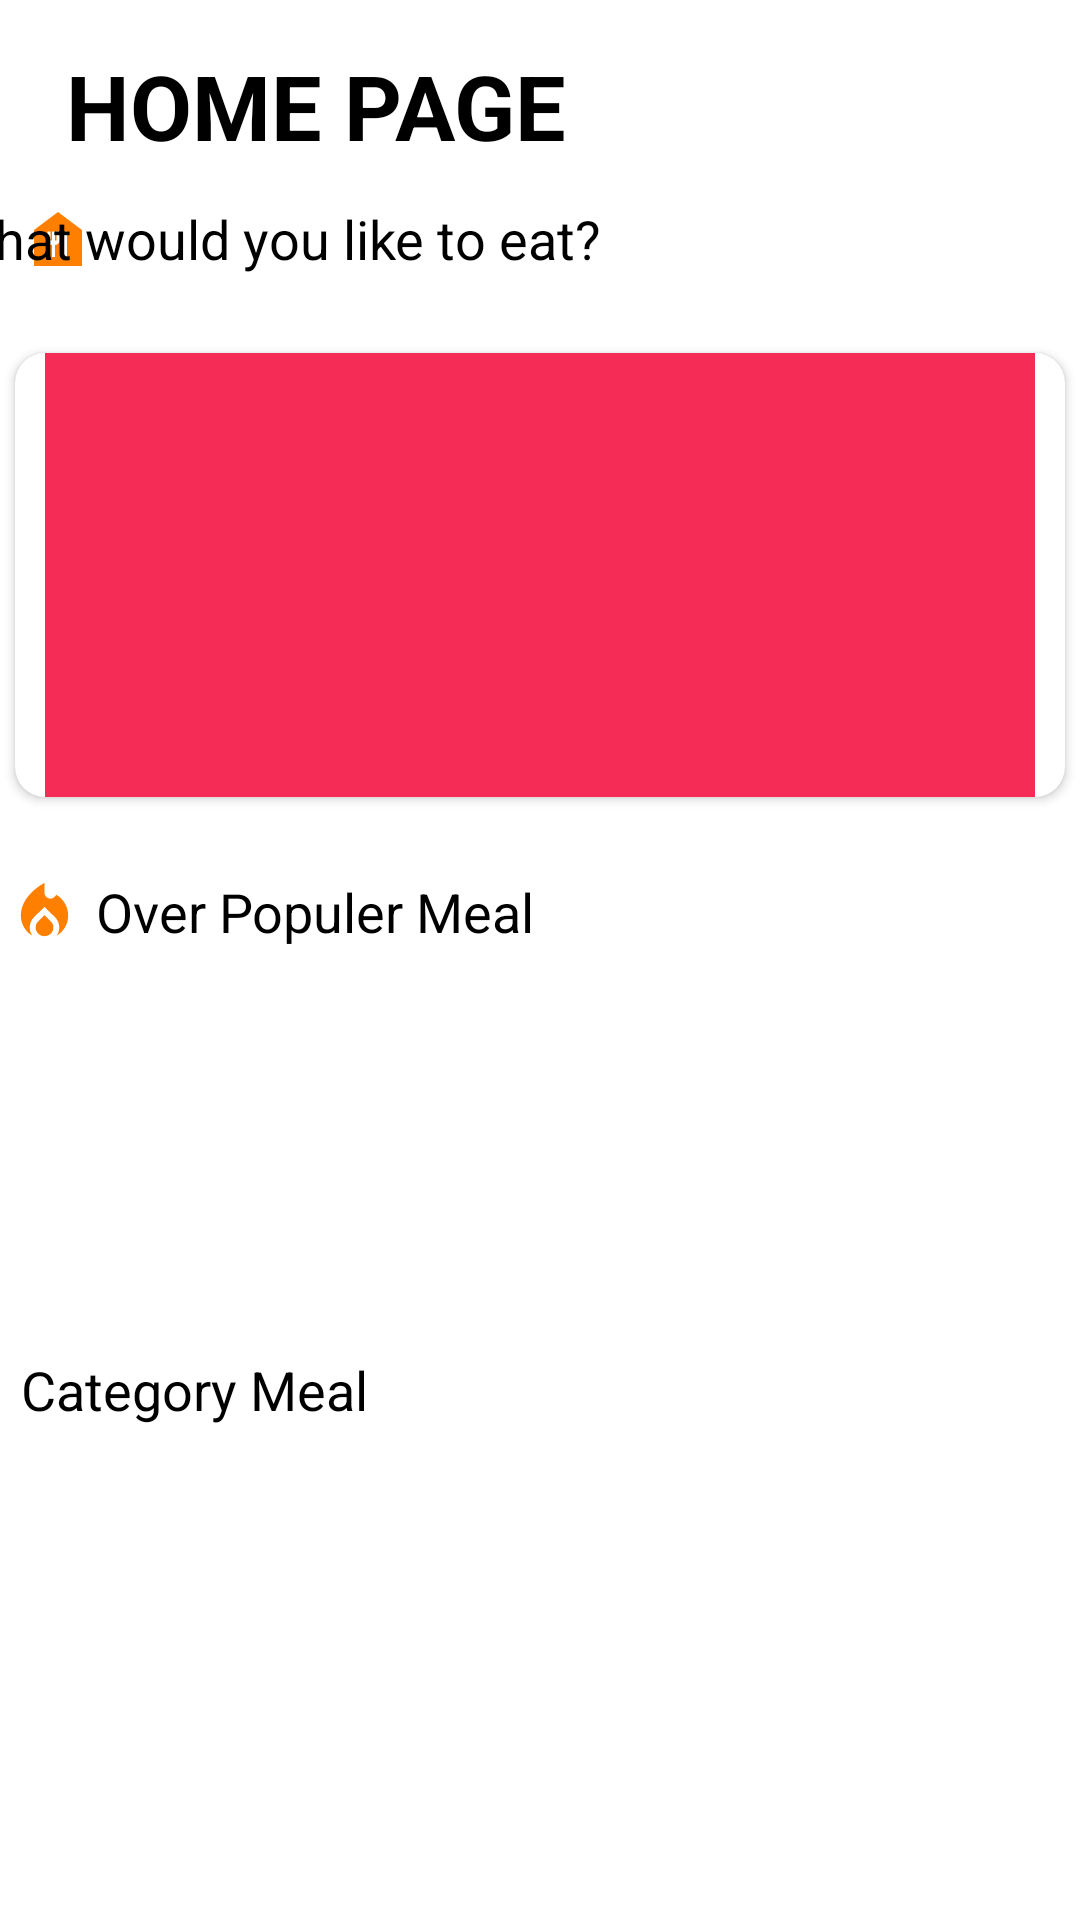

The Android layout XML behind this screen, and the referenced resources:
<!-- AndroidManifest.xml: application theme Theme.My_first_kotlin_app -->
<!-- res/layout/fragment_home.xml -->
<?xml version="1.0" encoding="utf-8"?>
<androidx.constraintlayout.widget.ConstraintLayout xmlns:android="http://schemas.android.com/apk/res/android"
    xmlns:app="http://schemas.android.com/apk/res-auto"
    xmlns:tools="http://schemas.android.com/tools"
    android:layout_width="match_parent"
    android:layout_height="match_parent"
    tools:context=".ui.HomeFragment">

    <TextView
        android:id="@+id/ivHeading"
        android:layout_width="match_parent"
        android:layout_height="wrap_content"
        android:layout_marginStart="2dp"
        android:layout_marginTop="15dp"
        android:text="@string/home_page"
        android:textColor="@color/black"
        android:paddingStart="20dp"
        android:textSize="30sp"
        android:textStyle="bold"
        app:layout_constraintEnd_toEndOf="parent"
        app:layout_constraintHorizontal_bias="0.5"
        app:layout_constraintStart_toStartOf="parent"
        app:layout_constraintTop_toTopOf="parent">

    </TextView>

    <ImageView
        android:layout_width="wrap_content"
        android:layout_height="wrap_content"
        android:layout_marginEnd="387dp"
        android:layout_marginBottom="11dp"
        android:paddingStart="5dp"
        android:src="@drawable/baseline_local_fire_department_24"
        app:layout_constraintBottom_toTopOf="@+id/rvMealImage"
        app:layout_constraintEnd_toEndOf="@+id/tvOverPopuler"
        app:layout_constraintStart_toStartOf="parent" />

    <TextView
        android:id="@+id/tvOverPopuler"
        android:layout_width="411dp"
        android:layout_height="wrap_content"
        android:layout_marginTop="20dp"
        android:paddingStart="32dp"
        android:text="@string/over_populer_meal"
        android:textColor="@color/black"
        android:textSize="18sp"
        android:textStyle="normal"
        app:layout_constraintEnd_toEndOf="parent"
        app:layout_constraintHorizontal_bias="0.0"
        app:layout_constraintStart_toStartOf="parent"
        app:layout_constraintTop_toBottomOf="@+id/cardRandomMeal">

    </TextView>

    <androidx.recyclerview.widget.RecyclerView
        android:id="@+id/rvMealImage"
        android:layout_width="405dp"
        android:layout_height="108dp"
        android:layout_marginStart="10dp"
        android:layout_marginTop="11dp"
        android:layout_marginEnd="10dp"
        app:layout_constraintEnd_toEndOf="parent"
        app:layout_constraintHorizontal_bias="0.5"
        app:layout_constraintStart_toStartOf="parent"
        app:layout_constraintTop_toBottomOf="@+id/tvOverPopuler" />

    <ImageView
        android:layout_width="wrap_content"
        android:layout_height="wrap_content"
        android:layout_marginBottom="20dp"
        android:paddingStart="5dp"
        android:src="@drawable/baseline_food_bank_24"
        app:layout_constraintBottom_toTopOf="@+id/cardRandomMeal"
        app:layout_constraintEnd_toEndOf="parent"
        app:layout_constraintHorizontal_bias="0.007"
        app:layout_constraintStart_toStartOf="parent" />

    <TextView
        android:id="@+id/tvRandomMeal"
        android:layout_width="411dp"
        android:layout_height="wrap_content"
        android:layout_marginTop="12dp"
        android:text="@string/random_meal"
        android:textColor="@color/black"
        android:textSize="18sp"
        android:textStyle="normal"
        android:paddingStart="33dp"
        app:layout_constraintEnd_toEndOf="parent"
        app:layout_constraintHorizontal_bias="1.0"
        app:layout_constraintStart_toStartOf="parent"
        app:layout_constraintTop_toBottomOf="@+id/ivHeading">
    </TextView>

    <androidx.cardview.widget.CardView
        android:id="@+id/cardRandomMeal"
        android:layout_width="match_parent"
        android:layout_height="160dp"
        android:layout_marginTop="20dp"
        app:cardCornerRadius="10dp"
        app:cardUseCompatPadding="true"
        app:layout_constraintEnd_toEndOf="parent"
        app:layout_constraintHorizontal_bias="0.5"
        app:layout_constraintStart_toStartOf="parent"
        app:layout_constraintTop_toBottomOf="@+id/tvRandomMeal">


        <ImageView
            android:id="@+id/ivRandomMeal"
            android:layout_width="match_parent"
            android:layout_height="match_parent"
            android:layout_marginStart="10dp"
            android:layout_marginEnd="10dp"
            android:background="@color/accent"
            android:scaleType="centerCrop" />
    </androidx.cardview.widget.CardView>

    <ImageView
        android:layout_width="wrap_content"
        android:layout_height="wrap_content"
        android:layout_marginEnd="387dp"
        android:layout_marginBottom="4dp"
        android:paddingStart="5dp"
        android:src="@drawable/baseline_category_24"
        app:layout_constraintBottom_toTopOf="@+id/rvCategory"
        app:layout_constraintEnd_toEndOf="@+id/tvCategoryName"
        app:layout_constraintStart_toStartOf="parent" />

    <TextView
        android:id="@+id/tvCategoryName"
        android:layout_width="411dp"
        android:layout_height="wrap_content"
        android:layout_marginTop="16dp"
        android:paddingStart="32dp"
        android:text="@string/category_meal"
        android:textColor="@color/black"
        android:textSize="18sp"
        android:textStyle="normal"
        app:layout_constraintEnd_toEndOf="parent"
        app:layout_constraintHorizontal_bias="0.5"
        app:layout_constraintStart_toStartOf="parent"
        app:layout_constraintTop_toBottomOf="@+id/rvMealImage">

    </TextView>

    <androidx.recyclerview.widget.RecyclerView
        android:id="@+id/rvCategory"
        android:layout_width="403dp"
        android:layout_height="94dp"
        android:layout_marginStart="10dp"
        android:layout_marginTop="4dp"
        android:layout_marginEnd="10dp"
        app:layout_constraintEnd_toEndOf="parent"
        app:layout_constraintHorizontal_bias="0.105"
        app:layout_constraintStart_toStartOf="parent"
        app:layout_constraintTop_toBottomOf="@+id/tvCategoryName" />


</androidx.constraintlayout.widget.ConstraintLayout>
<!-- resources referenced by this layout -->
<resources>
  <color name="accent">#f52c56</color>
  <color name="black">#FF000000</color>
  <!-- drawable baseline_category_24 (drawable) -->
  <vector xmlns:android="http://schemas.android.com/apk/res/android"
      android:width="24dp"
      android:height="24dp"
      android:viewportWidth="24"
      android:viewportHeight="24"
      android:tint="@color/yellow">
      <path
          android:fillColor="@android:color/white"
          android:pathData="M12,2l-5.5,9h11z"/>
      <path
          android:fillColor="@android:color/white"
          android:pathData="M17.5,17.5m-4.5,0a4.5,4.5 0,1 1,9 0a4.5,4.5 0,1 1,-9 0"/>
      <path
          android:fillColor="@android:color/white"
          android:pathData="M3,13.5h8v8H3z"/>
  </vector>
  <!-- drawable baseline_food_bank_24 (drawable) -->
  <vector android:height="24dp" android:tint="#FF7F00"
      android:viewportHeight="24" android:viewportWidth="24"
      android:width="24dp" xmlns:android="http://schemas.android.com/apk/res/android">
      <path android:fillColor="@android:color/white" android:pathData="M12,3L4,9v12h16V9L12,3zM12.5,12.5c0,0.83 -0.67,1.5 -1.5,1.5v4h-1v-4c-0.83,0 -1.5,-0.67 -1.5,-1.5v-3h1v3H10v-3h1v3h0.5v-3h1V12.5zM15,18h-1v-3.5h-1v-3c0,-1.1 0.9,-2 2,-2V18z"/>
  </vector>
  <!-- drawable baseline_local_fire_department_24 (drawable) -->
  <vector android:height="24dp" android:tint="#FF7F00"
      android:viewportHeight="24" android:viewportWidth="24"
      android:width="24dp" xmlns:android="http://schemas.android.com/apk/res/android">
      <path android:fillColor="@android:color/white" android:pathData="M12,12.9l-2.13,2.09C9.31,15.55 9,16.28 9,17.06C9,18.68 10.35,20 12,20s3,-1.32 3,-2.94c0,-0.78 -0.31,-1.52 -0.87,-2.07L12,12.9z"/>
      <path android:fillColor="@android:color/white" android:pathData="M16,6l-0.44,0.55C14.38,8.02 12,7.19 12,5.3V2c0,0 -8,4 -8,11c0,2.92 1.56,5.47 3.89,6.86C7.33,19.07 7,18.1 7,17.06c0,-1.32 0.52,-2.56 1.47,-3.5L12,10.1l3.53,3.47c0.95,0.93 1.47,2.17 1.47,3.5c0,1.02 -0.31,1.96 -0.85,2.75c1.89,-1.15 3.29,-3.06 3.71,-5.3C20.52,10.97 18.79,7.62 16,6z"/>
  </vector>
  <string name="category_meal">Category Meal</string>
  <string name="home_page">HOME PAGE</string>
  <string name="over_populer_meal">Over Populer Meal</string>
  <string name="random_meal">What would you like to eat?</string>
  <style name="Theme.My_first_kotlin_app" parent="Theme.MaterialComponents.Light.NoActionBar">
          
          <item name="colorPrimary">@color/white</item>
          <item name="colorPrimaryVariant">@color/white</item>
          <item name="colorOnPrimary">@color/white</item>
          
          <item name="colorSecondary">@color/teal_200</item>
          <item name="colorSecondaryVariant">@color/teal_700</item>
          <item name="colorOnSecondary">@color/black</item>
          
          <item name="android:statusBarColor">@color/white</item>
          <item name="android:windowLightStatusBar">true</item>
  
          
      </style>
  <color name="yellow">#ff7f00</color>
  <color name="white">#FFFFFFFF</color>
  <color name="teal_200">#FF03DAC5</color>
  <color name="teal_700">#FF018786</color>
</resources>
